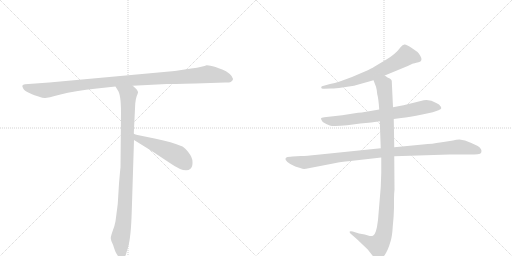
t = 0.00 s
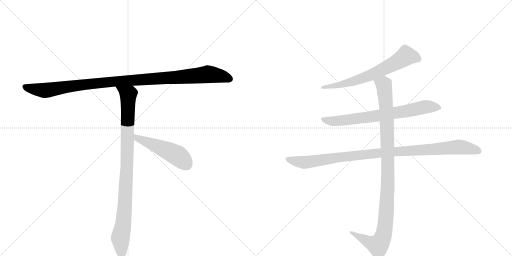
t = 1.33 s
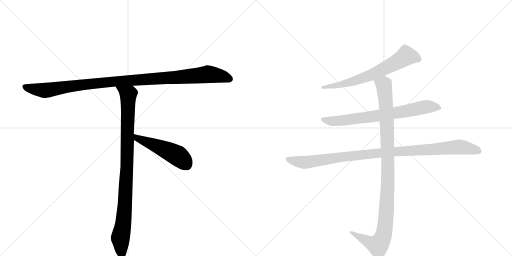
t = 2.66 s
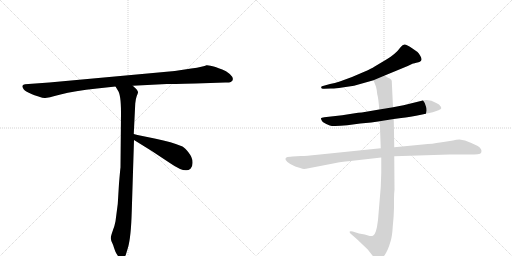
t = 4.00 s
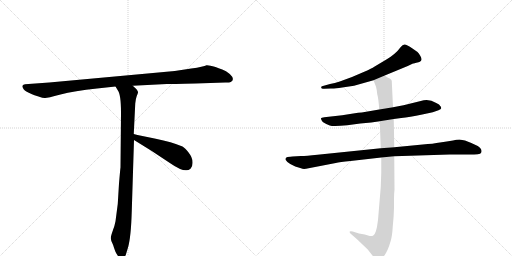
t = 5.33 s
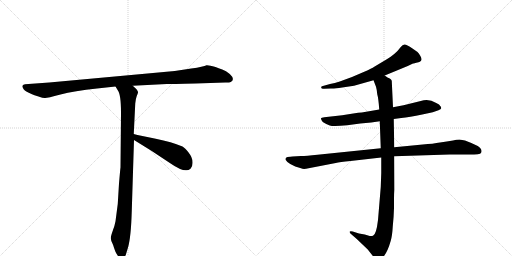
t = 6.66 s

The animated SVG that drew these frames (rendered in a browser with its animation timeline set to each time). Animation: 7 CSS @keyframes rules; one cycle of 6.66 s.

<svg version="1.1" viewBox="0 0 2048 1024" xmlns="http://www.w3.org/2000/svg">
  <g stroke="lightgray" stroke-dasharray="1,1" stroke-width="1" transform="scale(4, 4)">
    <line x1="0" y1="0" x2="256" y2="256"></line>
    <line x1="256" y1="0" x2="0" y2="256"></line>
    <line x1="128" y1="0" x2="128" y2="256"></line>
    <line x1="0" y1="128" x2="256" y2="128"></line>
    <line x1="256" y1="0" x2="512" y2="256"></line>
    <line x1="512" y1="0" x2="256" y2="256"></line>
    <line x1="384" y1="0" x2="384" y2="256"></line>
    <line x1="256" y1="128" x2="512" y2="128"></line>
  </g>
<g transform="scale(1, -1) translate(0, -850)">
   <style type="text/css">
    @keyframes keyframes0 {
      from {
       stroke: black;
       stroke-dashoffset: 1084;
       stroke-width: 128;
       }
       78% {
       animation-timing-function: step-end;
       stroke: black;
       stroke-dashoffset: 0;
       stroke-width: 128;
       }
       to {
       stroke: black;
       stroke-width: 1024;
       }
       }
       #make-me-a-hanzi-animation-0 {
         animation: keyframes0 1.132161s both;
         animation-delay: 0.000000s;
         animation-timing-function: linear;
       }
    @keyframes keyframes1 {
      from {
       stroke: black;
       stroke-dashoffset: 954;
       stroke-width: 128;
       }
       76% {
       animation-timing-function: step-end;
       stroke: black;
       stroke-dashoffset: 0;
       stroke-width: 128;
       }
       to {
       stroke: black;
       stroke-width: 1024;
       }
       }
       #make-me-a-hanzi-animation-1 {
         animation: keyframes1 1.026367s both;
         animation-delay: 1.132161s;
         animation-timing-function: linear;
       }
    @keyframes keyframes2 {
      from {
       stroke: black;
       stroke-dashoffset: 497;
       stroke-width: 128;
       }
       62% {
       animation-timing-function: step-end;
       stroke: black;
       stroke-dashoffset: 0;
       stroke-width: 128;
       }
       to {
       stroke: black;
       stroke-width: 1024;
       }
       }
       #make-me-a-hanzi-animation-2 {
         animation: keyframes2 0.654460s both;
         animation-delay: 2.158529s;
         animation-timing-function: linear;
       }
    @keyframes keyframes3 {
      from {
       stroke: black;
       stroke-dashoffset: 664;
       stroke-width: 128;
       }
       68% {
       animation-timing-function: step-end;
       stroke: black;
       stroke-dashoffset: 0;
       stroke-width: 128;
       }
       to {
       stroke: black;
       stroke-width: 1024;
       }
       }
       #make-me-a-hanzi-animation-3 {
         animation: keyframes3 0.790365s both;
         animation-delay: 2.812988s;
         animation-timing-function: linear;
       }
    @keyframes keyframes4 {
      from {
       stroke: black;
       stroke-dashoffset: 728;
       stroke-width: 128;
       }
       70% {
       animation-timing-function: step-end;
       stroke: black;
       stroke-dashoffset: 0;
       stroke-width: 128;
       }
       to {
       stroke: black;
       stroke-width: 1024;
       }
       }
       #make-me-a-hanzi-animation-4 {
         animation: keyframes4 0.842448s both;
         animation-delay: 3.603353s;
         animation-timing-function: linear;
       }
    @keyframes keyframes5 {
      from {
       stroke: black;
       stroke-dashoffset: 1021;
       stroke-width: 128;
       }
       77% {
       animation-timing-function: step-end;
       stroke: black;
       stroke-dashoffset: 0;
       stroke-width: 128;
       }
       to {
       stroke: black;
       stroke-width: 1024;
       }
       }
       #make-me-a-hanzi-animation-5 {
         animation: keyframes5 1.080892s both;
         animation-delay: 4.445801s;
         animation-timing-function: linear;
       }
    @keyframes keyframes6 {
      from {
       stroke: black;
       stroke-dashoffset: 1060;
       stroke-width: 128;
       }
       78% {
       animation-timing-function: step-end;
       stroke: black;
       stroke-dashoffset: 0;
       stroke-width: 128;
       }
       to {
       stroke: black;
       stroke-width: 1024;
       }
       }
       #make-me-a-hanzi-animation-6 {
         animation: keyframes6 1.112630s both;
         animation-delay: 5.526693s;
         animation-timing-function: linear;
       }
</style>
<path d="M 782 516 L 901 520 Q 915 519 923 522 Q 942 533 919 554 Q 904 567 889 572 Q 874 577 862 582 Q 835 590 826 589 Q 815 583 765 576 L 699 566 L 197 520 L 100 513 Q 83 511 93 496 Q 96 489 113 480 L 128 473 Q 135 470 154 464 Q 174 457 181 458 Q 189 458 242 472 Q 296 486 388 496 L 462 504 L 531 507 L 667 514 Q 682 514 782 516 Z" fill="lightgray"></path> 
<path d="M 462 504 L 471 489 Q 484 473 484 399 L 482 180 Q 481 175 476 116 L 471 34 L 462 -35 Q 459 -52 451 -73 Q 443 -95 443 -103 Q 444 -112 449 -122 Q 454 -132 456 -141 L 461 -155 Q 463 -161 470 -171 Q 477 -182 486 -182 Q 487 -184 492 -182 Q 497 -182 503 -170 L 512 -140 Q 524 -99 527 5 L 536 290 L 535 314 L 541 436 Q 543 456 547 466 Q 551 476 552 480 Q 553 484 546 493 L 531 507 C 509 528 446 530 462 504 Z" fill="lightgray"></path> 
<path d="M 536 290 L 607 246 L 681 197 Q 741 155 762 175 Q 771 183 770 202 Q 770 220 755 239 Q 740 258 730 264 Q 687 282 623 295 Q 560 307 535 314 C 506 322 510 306 536 290 Z" fill="lightgray"></path> 
<path d="M 1539 548 L 1631 586 L 1652 596 Q 1654 596 1674 601 Q 1694 606 1681 627 Q 1675 637 1670 642 L 1647 658 Q 1627 671 1619 672 Q 1611 673 1603 662 Q 1582 633 1544 611 L 1497 583 Q 1488 577 1457 563 L 1408 542 L 1359 524 Q 1339 517 1320 514 L 1288 505 Q 1283 502 1285 500 Q 1285 493 1297 495 L 1323 496 Q 1336 495 1369 500 L 1416 507 L 1494 529 L 1539 548 Z" fill="lightgray"></path> 
<path d="M 1575 374 L 1605 378 Q 1637 381 1689 392 L 1731 401 L 1754 409 Q 1764 414 1765 417 Q 1765 422 1761 426 Q 1759 432 1745 438 Q 1714 458 1683 446 L 1614 429 L 1572 421 L 1517 412 L 1447 400 Q 1435 400 1413 396 L 1369 389 L 1297 381 Q 1285 380 1284 377 Q 1283 373 1291 362 Q 1305 353 1319 348 Q 1333 343 1389 349 L 1441 356 L 1485 360 L 1519 365 L 1575 374 Z" fill="lightgray"></path> 
<path d="M 1204 226 L 1170 224 Q 1163 224 1150 222 Q 1139 219 1143 210 Q 1148 201 1161 194 L 1181 184 L 1204 177 Q 1212 173 1224 175 L 1343 198 Q 1358 202 1402 206 L 1525 220 L 1577 225 L 1798 232 L 1875 232 Q 1900 232 1911 233 Q 1923 234 1925 240 Q 1930 254 1911 266 Q 1885 279 1860 288 L 1838 292 Q 1825 292 1812 288 Q 1788 285 1760 280 Q 1733 275 1691 272 L 1577 261 L 1523 257 L 1270 231 Q 1225 226 1204 226 Z" fill="lightgray"></path> 
<path d="M 1525 220 L 1525 158 L 1523 102 L 1512 -30 Q 1505 -89 1492 -93 Q 1486 -95 1479 -94 L 1459 -88 L 1436 -84 L 1411 -76 Q 1402 -73 1399 -76 Q 1397 -80 1404 -86 L 1427 -106 L 1471 -148 L 1493 -176 Q 1505 -189 1511 -189 Q 1517 -190 1529 -182 Q 1549 -163 1563 -113 Q 1569 -92 1571 -56 Q 1575 -19 1576 18 L 1576 54 Q 1576 75 1578 91 L 1577 225 L 1577 261 L 1575 374 L 1572 421 L 1567 527 Q 1565 533 1559 536 L 1550 540 L 1539 548 C 1513 563 1483 557 1494 529 L 1504 503 Q 1508 489 1509 473 Q 1514 456 1517 412 L 1519 365 L 1523 257 L 1525 220 Z" fill="lightgray"></path> 
      <clipPath id="make-me-a-hanzi-clip-0">
      <path d="M 782 516 L 901 520 Q 915 519 923 522 Q 942 533 919 554 Q 904 567 889 572 Q 874 577 862 582 Q 835 590 826 589 Q 815 583 765 576 L 699 566 L 197 520 L 100 513 Q 83 511 93 496 Q 96 489 113 480 L 128 473 Q 135 470 154 464 Q 174 457 181 458 Q 189 458 242 472 Q 296 486 388 496 L 462 504 L 531 507 L 667 514 Q 682 514 782 516 Z" fill="lightgray"></path>
      </clipPath>
      <path clip-path="url(#make-me-a-hanzi-clip-0)" d="M 98 504 L 114 497 L 188 489 L 442 523 L 832 553 L 884 546 L 918 534 " fill="none" id="make-me-a-hanzi-animation-0" stroke-dasharray="956 1912" stroke-linecap="round"></path>

      <clipPath id="make-me-a-hanzi-clip-1">
      <path d="M 462 504 L 471 489 Q 484 473 484 399 L 482 180 Q 481 175 476 116 L 471 34 L 462 -35 Q 459 -52 451 -73 Q 443 -95 443 -103 Q 444 -112 449 -122 Q 454 -132 456 -141 L 461 -155 Q 463 -161 470 -171 Q 477 -182 486 -182 Q 487 -184 492 -182 Q 497 -182 503 -170 L 512 -140 Q 524 -99 527 5 L 536 290 L 535 314 L 541 436 Q 543 456 547 466 Q 551 476 552 480 Q 553 484 546 493 L 531 507 C 509 528 446 530 462 504 Z" fill="lightgray"></path>
      </clipPath>
      <path clip-path="url(#make-me-a-hanzi-clip-1)" d="M 469 503 L 513 469 L 501 45 L 494 -41 L 481 -103 L 489 -171 " fill="none" id="make-me-a-hanzi-animation-1" stroke-dasharray="826 1652" stroke-linecap="round"></path>

      <clipPath id="make-me-a-hanzi-clip-2">
      <path d="M 536 290 L 607 246 L 681 197 Q 741 155 762 175 Q 771 183 770 202 Q 770 220 755 239 Q 740 258 730 264 Q 687 282 623 295 Q 560 307 535 314 C 506 322 510 306 536 290 Z" fill="lightgray"></path>
      </clipPath>
      <path clip-path="url(#make-me-a-hanzi-clip-2)" d="M 538 308 L 549 297 L 709 228 L 746 192 " fill="none" id="make-me-a-hanzi-animation-2" stroke-dasharray="369 738" stroke-linecap="round"></path>

      <clipPath id="make-me-a-hanzi-clip-3">
      <path d="M 1539 548 L 1631 586 L 1652 596 Q 1654 596 1674 601 Q 1694 606 1681 627 Q 1675 637 1670 642 L 1647 658 Q 1627 671 1619 672 Q 1611 673 1603 662 Q 1582 633 1544 611 L 1497 583 Q 1488 577 1457 563 L 1408 542 L 1359 524 Q 1339 517 1320 514 L 1288 505 Q 1283 502 1285 500 Q 1285 493 1297 495 L 1323 496 Q 1336 495 1369 500 L 1416 507 L 1494 529 L 1539 548 Z" fill="lightgray"></path>
      </clipPath>
      <path clip-path="url(#make-me-a-hanzi-clip-3)" d="M 1672 615 L 1624 626 L 1574 594 L 1456 539 L 1375 514 L 1292 499 " fill="none" id="make-me-a-hanzi-animation-3" stroke-dasharray="536 1072" stroke-linecap="round"></path>

      <clipPath id="make-me-a-hanzi-clip-4">
      <path d="M 1575 374 L 1605 378 Q 1637 381 1689 392 L 1731 401 L 1754 409 Q 1764 414 1765 417 Q 1765 422 1761 426 Q 1759 432 1745 438 Q 1714 458 1683 446 L 1614 429 L 1572 421 L 1517 412 L 1447 400 Q 1435 400 1413 396 L 1369 389 L 1297 381 Q 1285 380 1284 377 Q 1283 373 1291 362 Q 1305 353 1319 348 Q 1333 343 1389 349 L 1441 356 L 1485 360 L 1519 365 L 1575 374 Z" fill="lightgray"></path>
      </clipPath>
      <path clip-path="url(#make-me-a-hanzi-clip-4)" d="M 1292 376 L 1304 368 L 1358 366 L 1619 404 L 1704 423 L 1756 418 " fill="none" id="make-me-a-hanzi-animation-4" stroke-dasharray="600 1200" stroke-linecap="round"></path>

      <clipPath id="make-me-a-hanzi-clip-5">
      <path d="M 1204 226 L 1170 224 Q 1163 224 1150 222 Q 1139 219 1143 210 Q 1148 201 1161 194 L 1181 184 L 1204 177 Q 1212 173 1224 175 L 1343 198 Q 1358 202 1402 206 L 1525 220 L 1577 225 L 1798 232 L 1875 232 Q 1900 232 1911 233 Q 1923 234 1925 240 Q 1930 254 1911 266 Q 1885 279 1860 288 L 1838 292 Q 1825 292 1812 288 Q 1788 285 1760 280 Q 1733 275 1691 272 L 1577 261 L 1523 257 L 1270 231 Q 1225 226 1204 226 Z" fill="lightgray"></path>
      </clipPath>
      <path clip-path="url(#make-me-a-hanzi-clip-5)" d="M 1154 212 L 1215 200 L 1500 236 L 1834 262 L 1913 246 " fill="none" id="make-me-a-hanzi-animation-5" stroke-dasharray="893 1786" stroke-linecap="round"></path>

      <clipPath id="make-me-a-hanzi-clip-6">
      <path d="M 1525 220 L 1525 158 L 1523 102 L 1512 -30 Q 1505 -89 1492 -93 Q 1486 -95 1479 -94 L 1459 -88 L 1436 -84 L 1411 -76 Q 1402 -73 1399 -76 Q 1397 -80 1404 -86 L 1427 -106 L 1471 -148 L 1493 -176 Q 1505 -189 1511 -189 Q 1517 -190 1529 -182 Q 1549 -163 1563 -113 Q 1569 -92 1571 -56 Q 1575 -19 1576 18 L 1576 54 Q 1576 75 1578 91 L 1577 225 L 1577 261 L 1575 374 L 1572 421 L 1567 527 Q 1565 533 1559 536 L 1550 540 L 1539 548 C 1513 563 1483 557 1494 529 L 1504 503 Q 1508 489 1509 473 Q 1514 456 1517 412 L 1519 365 L 1523 257 L 1525 220 Z" fill="lightgray"></path>
      </clipPath>
      <path clip-path="url(#make-me-a-hanzi-clip-6)" d="M 1502 525 L 1535 511 L 1547 380 L 1552 143 L 1537 -77 L 1526 -112 L 1512 -131 L 1405 -79 " fill="none" id="make-me-a-hanzi-animation-6" stroke-dasharray="932 1864" stroke-linecap="round"></path>

</g>
</svg>
